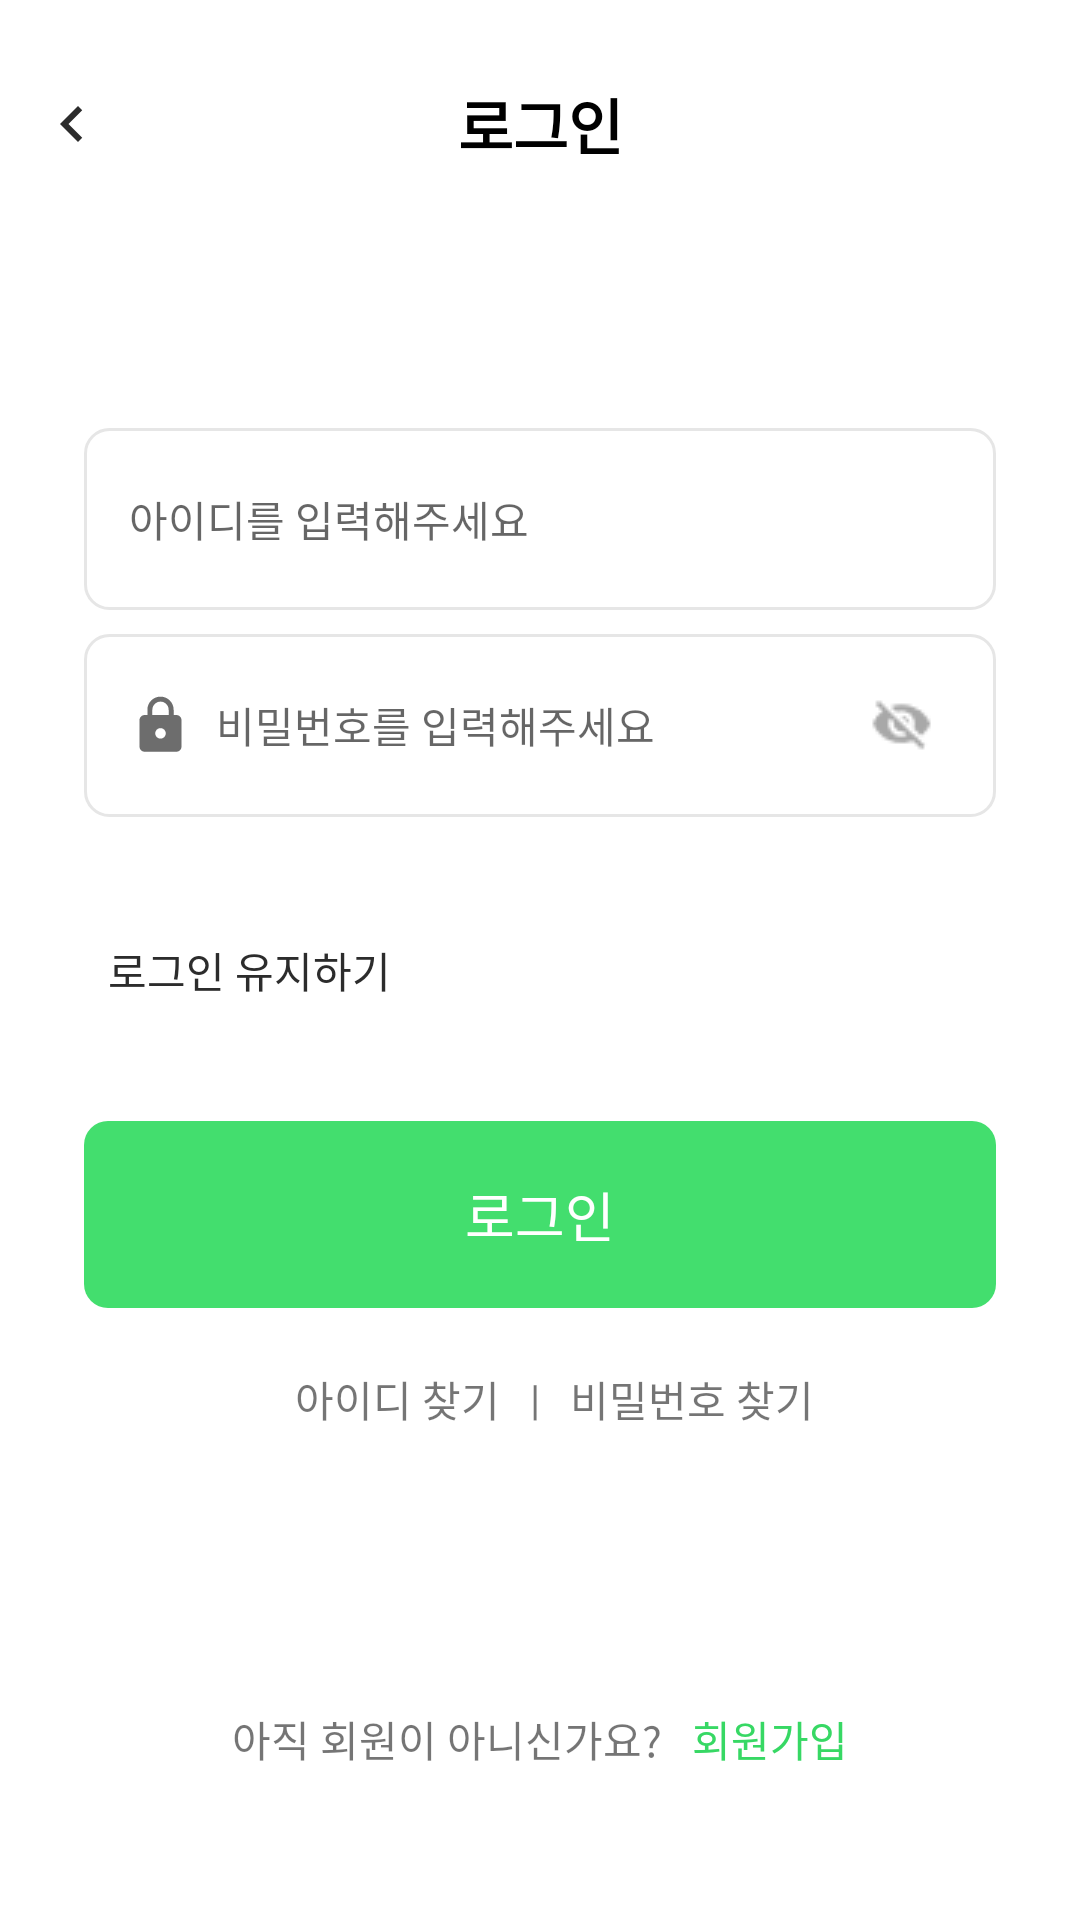

This screen was rendered from an Android layout file. Write that file and the resources it references.
<!-- AndroidManifest.xml: application theme AppTheme.NoActionBar -->
<!-- res/layout/login_page.xml -->
<?xml version="1.0" encoding="utf-8"?>
<LinearLayout xmlns:android="http://schemas.android.com/apk/res/android"
    xmlns:app="http://schemas.android.com/apk/res-auto"
    xmlns:tools="http://schemas.android.com/tools"
    android:layout_width="match_parent"
    android:layout_height="match_parent"
    android:orientation="vertical"
    android:background="@color/white"
    tools:context=".login.LoginActivity">

    <RelativeLayout
        android:layout_width="match_parent"
        android:layout_height="wrap_content"
        android:layout_marginBottom="60dp"
        android:paddingLeft="12dp"
        android:paddingTop="26.5dp"
        android:paddingBottom="26.5dp">
        <ImageView
            android:id="@+id/backBtn"
            android:layout_width="wrap_content"
            android:layout_height="wrap_content"
            android:src="@drawable/before_btn"
            android:layout_centerVertical="true"/>
        <TextView
            android:layout_width="match_parent"
            android:layout_height="wrap_content"
            android:layout_centerHorizontal="true"
            android:layout_centerVertical="true"
            android:gravity="center"
            android:text="@string/login"
            android:textColor="@color/black"
            android:textSize="20dp"
            android:textStyle="bold" />
    </RelativeLayout>

    <LinearLayout
        android:layout_width="match_parent"
        android:layout_height="match_parent"
        android:orientation="vertical"
        android:paddingLeft="28dp"
        android:paddingRight="28dp">

        
        <LinearLayout
            android:layout_width="match_parent"
            android:layout_height="wrap_content"
            android:background="@drawable/bg_white_view"
            android:layout_marginBottom="8dp">
            <EditText
                android:id="@+id/edit_email"
                android:layout_width="280dp"
                android:layout_height="wrap_content"
                android:background="@null"
                android:drawableLeft="@drawable/id_icon"
                android:drawablePadding="8dp"
                android:hint="아이디를 입력해주세요"
                android:paddingLeft="15dp"
                android:paddingTop="20dp"
                android:paddingBottom="20dp"
                android:textSize="14sp"
                android:singleLine="true"/>
        </LinearLayout>


        

        <LinearLayout
            android:layout_width="match_parent"
            android:layout_height="wrap_content"
            android:background="@drawable/bg_white_view">
            <LinearLayout
                android:layout_width="wrap_content"
                android:layout_height="wrap_content">
                <EditText
                    android:id="@+id/edit_pw"
                    android:layout_width="240dp"
                    android:layout_height="wrap_content"
                    android:background="@null"
                    android:drawableLeft="@drawable/pass_icon"
                    android:drawablePadding="8dp"
                    android:hint="비밀번호를 입력해주세요"
                    android:inputType="textPassword"
                    android:textSize="14sp"
                    android:paddingLeft="15dp"
                    android:paddingTop="20dp"
                    android:paddingBottom="20dp"
                    android:singleLine="true"/>
            </LinearLayout>
            <LinearLayout
                android:layout_width="match_parent"
                android:layout_height="match_parent"
                android:gravity="right|center_vertical">
                <ImageButton
                    android:id="@+id/visible_btn"
                    android:layout_width="wrap_content"
                    android:layout_height="wrap_content"
                    android:background="@null"
                    android:layout_toRightOf="@id/edit_pw"
                    android:layout_centerVertical="true"
                    android:layout_marginRight="20dp"
                    android:src="@drawable/invisible_icon"/>
            </LinearLayout>
        </LinearLayout>

        
        <TextView
            android:id="@+id/warning_message"
            android:visibility="invisible"
            android:layout_width="match_parent"
            android:layout_height="wrap_content"
            android:layout_marginTop="8dp"
            android:layout_marginLeft="5dp"
            android:text="아이디 또는 비밀번호가 일치하지 않습니다."
            android:textColor="@color/red" />

        <LinearLayout
            android:layout_width="match_parent"
            android:layout_height="wrap_content"
            android:layout_marginTop="12dp"
            android:layout_marginBottom="20dp">
            <CheckBox
                android:id="@+id/keep_login"
                android:layout_width="wrap_content"
                android:layout_height="wrap_content"
                android:button="@null"
                android:background="@drawable/checkbox_custom"/>
            <TextView
                android:paddingLeft="8dp"
                android:layout_width="wrap_content"
                android:layout_height="wrap_content"
                android:text="로그인 유지하기"
                android:textColor="@color/black.800"
                android:textSize="14sp"/>
        </LinearLayout>

        <android.widget.Button
            android:id="@+id/login_btn"
            style="?android:attr/borderlessButtonStyle"
            android:layout_width="match_parent"
            android:layout_height="wrap_content"
            android:layout_marginTop="20dp"
            android:background="@drawable/bg_green_view"
            android:padding="18dp"
            android:text="@string/login"
            android:textColor="@color/white"
            android:textSize="18dp" />

        <LinearLayout
            android:layout_width="match_parent"
            android:layout_height="wrap_content"
            android:layout_marginTop="20dp"
            android:gravity="center">

            <TextView
                android:id="@+id/find_id"
                android:layout_width="wrap_content"
                android:layout_height="wrap_content"
                android:layout_marginLeft="10dp"
                android:text="아이디 찾기" />

            <TextView
                android:layout_width="wrap_content"
                android:layout_height="wrap_content"
                android:layout_marginLeft="10dp"
                android:text="|" />

            <TextView
                android:id="@+id/find_password"
                android:layout_width="wrap_content"
                android:layout_height="wrap_content"
                android:layout_marginLeft="10dp"
                android:text="비밀번호 찾기" />
        </LinearLayout>

        <LinearLayout
            android:layout_width="match_parent"
            android:layout_height="match_parent"
            android:layout_marginTop="20dp"
            android:gravity="center|bottom"
            android:orientation="horizontal"
            android:paddingBottom="50dp">

            <TextView
                android:layout_width="wrap_content"
                android:layout_height="wrap_content"
                android:layout_marginRight="10dp"
                android:text="아직 회원이 아니신가요?" />

            <TextView
                android:id="@+id/signup_btn"
                android:layout_width="wrap_content"
                android:layout_height="wrap_content"
                android:text="회원가입"
                android:textColor="@color/common" />
        </LinearLayout>
    </LinearLayout>
</LinearLayout>
<!-- resources referenced by this layout -->
<resources>
  <color name="black">#FF000000</color>
  <color name="black.800">#2C2C2C</color>
  <color name="common">#37D864</color>
  <color name="red">#FF483E</color>
  <color name="white">#FFFFFFFF</color>
  <!-- drawable before_btn (drawable) -->
  <vector android:height="24dp" android:tint="#2C2C2C"
      android:viewportHeight="24" android:viewportWidth="24"
      android:width="24dp" xmlns:android="http://schemas.android.com/apk/res/android">
      <path android:fillColor="@android:color/white" android:pathData="M15.41,7.41L14,6l-6,6 6,6 1.41,-1.41L10.83,12z"/>
  </vector>
  <!-- drawable bg_green_view (drawable) -->
  <?xml version="1.0" encoding="utf-8"?>
  <shape xmlns:android="http://schemas.android.com/apk/res/android"
      android:shape="rectangle">
  
      <solid android:color="@color/green.500"/>
  
      <corners android:radius="8dp"/>
  </shape>
  <!-- drawable bg_white_view (drawable) -->
  <?xml version="1.0" encoding="utf-8"?>
  <shape xmlns:android="http://schemas.android.com/apk/res/android"
      android:shape="rectangle">
  
      <solid android:color="#FFFFFF"/>
  
      <corners android:radius="8dp"/>
  
      
      <stroke
          android:width="1dp"
          android:color="@color/black.200" />
  </shape>
  <!-- drawable checkbox_custom (drawable) -->
  <?xml version="1.0" encoding="utf-8"?>
  <selector xmlns:android="http://schemas.android.com/apk/res/android">
      
      <item android:state_checked="false"
          android:drawable="@drawable/not_checked"/>
      
      <item android:state_checked="true"
          android:drawable="@drawable/checked"
          />
  </selector>
  <!-- drawable invisible_icon: png bitmap (drawable, 552 bytes) -->
  <!-- drawable pass_icon (drawable) -->
  <vector android:height="21dp" android:tint="#6D6D6D"
      android:viewportHeight="24" android:viewportWidth="24"
      android:width="21dp" xmlns:android="http://schemas.android.com/apk/res/android">
      <path android:fillColor="@android:color/white" android:pathData="M18,8h-1L17,6c0,-2.76 -2.24,-5 -5,-5S7,3.24 7,6v2L6,8c-1.1,0 -2,0.9 -2,2v10c0,1.1 0.9,2 2,2h12c1.1,0 2,-0.9 2,-2L20,10c0,-1.1 -0.9,-2 -2,-2zM12,17c-1.1,0 -2,-0.9 -2,-2s0.9,-2 2,-2 2,0.9 2,2 -0.9,2 -2,2zM15.1,8L8.9,8L8.9,6c0,-1.71 1.39,-3.1 3.1,-3.1 1.71,0 3.1,1.39 3.1,3.1v2z"/>
  </vector>
  <string name="login">로그인</string>
  <style name="AppTheme.NoActionBar">
          <item name="windowNoTitle">true</item>
          <item name="windowActionBar">false</item>
      </style>
  <color name="green.500">#43DE6E</color>
  <color name="black.200">#E6E6E6</color>
</resources>
